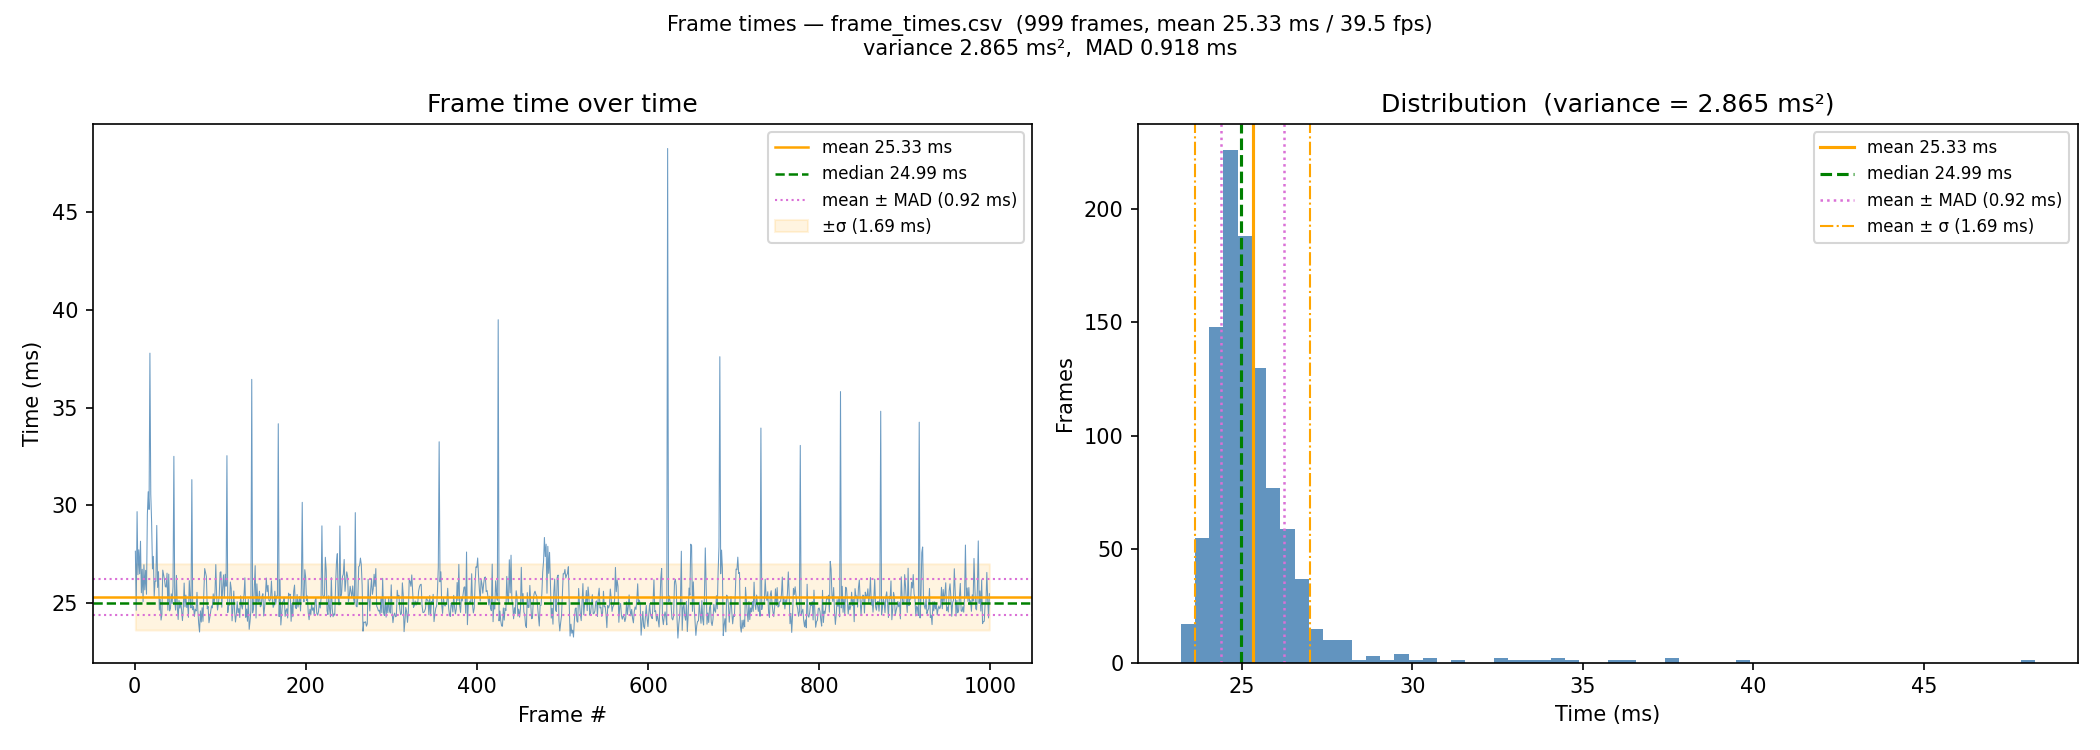

Data behind this chart, as committed beside it:
1, 0.027662000
2, 0.02464
3, 0.02968
4, 0.02646
5, 0.02773
6, 0.0265
7, 0.02817
8, 0.02554
9, 0.02674
10, 0.02508
11, 0.02697
12, 0.02568
13, 0.02668
14, 0.02546
15, 0.02953
16, 0.0307
17, 0.02979
18, 0.03778
19, 0.03058
20, 0.02914
21, 0.02676
22, 0.0274
23, 0.02535
24, 0.02614
25, 0.02612
26, 0.02898
27, 0.02581
28, 0.02662
29, 0.02465
30, 0.0252
31, 0.02414
32, 0.02442
33, 0.02669
34, 0.02646
35, 0.02622
36, 0.02585
37, 0.02583
38, 0.02654
39, 0.02465
40, 0.02649
41, 0.02461
42, 0.02474
43, 0.02548
44, 0.02498
45, 0.02585
46, 0.03251
47, 0.02514
48, 0.02465
49, 0.02643
50, 0.02483
51, 0.02417
52, 0.02514
53, 0.02475
54, 0.02505
55, 0.02466
56, 0.02412
57, 0.02472
58, 0.02603
59, 0.02482
60, 0.02542
61, 0.02478
... 938 more rows
